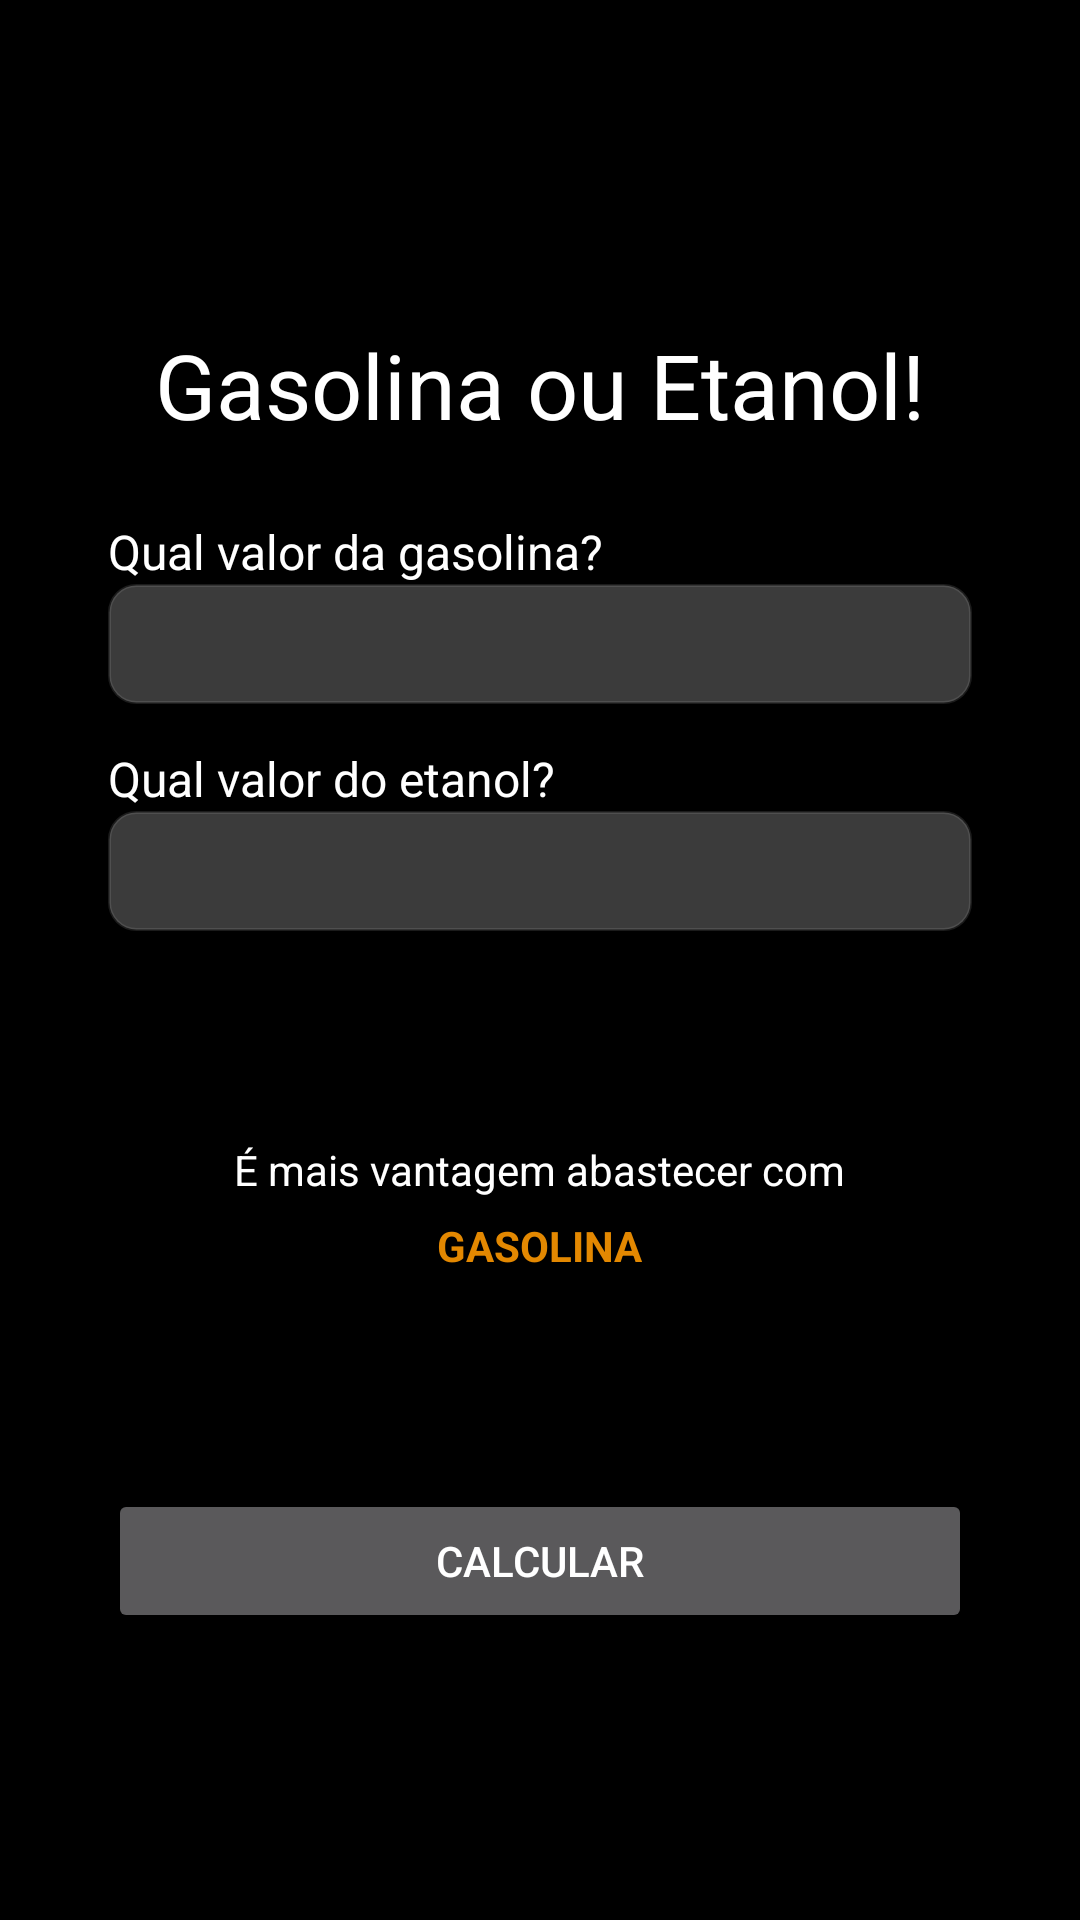

Layout XML and referenced resources for this Android screen:
<!-- AndroidManifest.xml: application theme Theme.CalculoMotoristaApp -->
<!-- res/layout/fragment_calculo_combustivel.xml -->
<?xml version="1.0" encoding="utf-8"?>
<androidx.constraintlayout.widget.ConstraintLayout
    xmlns:android="http://schemas.android.com/apk/res/android"
    xmlns:tools="http://schemas.android.com/tools"
    android:layout_width="match_parent"
    android:layout_height="match_parent"
    xmlns:app="http://schemas.android.com/apk/res-auto"
    android:background="@color/black"
    tools:context=".Layout.CalculoCombustivelFragment">


    <TextView
        android:id="@+id/tv_calculadoraProprio"
        android:layout_width="wrap_content"
        android:layout_height="wrap_content"
        android:layout_marginTop="108dp"
        android:text="Gasolina ou Etanol!"
        android:textColor="@color/white"
        android:textSize="30sp"
        app:layout_constraintEnd_toEndOf="parent"
        app:layout_constraintStart_toStartOf="parent"
        app:layout_constraintTop_toTopOf="parent" />

    <TextView
        android:id="@+id/tv_valorGasolina"
        android:layout_width="wrap_content"
        android:layout_height="wrap_content"
        android:layout_marginTop="45sp"
        android:text="Qual valor da gasolina?"
        android:textSize="16sp"
        android:textColor="@color/white"
        app:layout_constraintTop_toBottomOf="@+id/guidelineCenterProprio"
        app:layout_constraintStart_toEndOf="@+id/guidelineStartProprio"/>

    <EditText
        android:id="@+id/edt_valorGasolina"
        android:layout_width="0sp"
        android:layout_height="40sp"
        android:textColor="@color/white"
        android:background="@drawable/custom_input"
        android:inputType="numberDecimal"
        app:layout_constraintTop_toBottomOf="@+id/tv_valorGasolina"
        app:layout_constraintStart_toEndOf="@+id/guidelineStartProprio"
        app:layout_constraintEnd_toStartOf="@id/guidelineEndProprio"/>

<TextView
        android:id="@+id/tv_valorEtanol"
        android:layout_width="wrap_content"
        android:layout_height="wrap_content"
        android:text="Qual valor do etanol?"
        android:layout_marginTop="14sp"
        android:textSize="16sp"
        android:textColor="@color/white"
        app:layout_constraintTop_toBottomOf="@+id/edt_valorGasolina"
        app:layout_constraintStart_toEndOf="@+id/guidelineStartProprio"/>

    <EditText
        android:id="@+id/edt_valorEtanol"
        android:layout_width="0sp"
        android:layout_height="40sp"
        android:textColor="@color/white"
        android:background="@drawable/custom_input"
        android:inputType="numberDecimal"
        app:layout_constraintTop_toBottomOf="@+id/tv_valorEtanol"
        app:layout_constraintStart_toEndOf="@+id/guidelineStartProprio"
        app:layout_constraintEnd_toStartOf="@id/guidelineEndProprio"/>

    <androidx.cardview.widget.CardView
        android:id="@+id/card_infoCombustivel"
        android:layout_width="0sp"
        android:layout_height="150sp"
        app:layout_constraintTop_toBottomOf="@+id/edt_valorEtanol"
        app:layout_constraintStart_toEndOf="@+id/guidelineStart"
        app:layout_constraintEnd_toStartOf="@+id/guidelineEnd"
        android:layout_marginTop="20sp"
        android:backgroundTint="@color/black" >


        <TextView
            android:id="@+id/txt_fixe"
            android:layout_width="wrap_content"
            android:layout_height="wrap_content"
            android:text="É mais vantagem abastecer com"
            android:textColor="@color/white"
            android:layout_gravity="center_horizontal"
            android:layout_marginTop="50sp"/>

        <TextView
            android:id="@+id/txt_GasOrEta"
            android:layout_width="wrap_content"
            android:layout_height="wrap_content"
            android:layout_marginTop="10sp"
            android:text="GASOLINA"
            android:textStyle="bold"
            android:textColor="#E38801"
            android:layout_gravity="center"/>


    </androidx.cardview.widget.CardView>


    <androidx.constraintlayout.widget.Guideline
        android:id="@+id/guidelineCenterProprio"
        android:layout_width="wrap_content"
        android:layout_height="wrap_content"
        android:orientation="horizontal"
        app:layout_constraintGuide_percent="0.2" />
    <androidx.constraintlayout.widget.Guideline
        android:id="@+id/guidelineEndProprio"
        android:layout_width="wrap_content"
        android:layout_height="wrap_content"
        android:orientation="vertical"
        app:layout_constraintGuide_percent="0.9" />
    <androidx.constraintlayout.widget.Guideline
        android:id="@+id/guidelineStartProprio"
        android:layout_width="wrap_content"
        android:layout_height="wrap_content"
        android:orientation="vertical"
        app:layout_constraintGuide_percent="0.1" />


    <androidx.constraintlayout.widget.Guideline
        android:id="@+id/guidelineCenter"
        android:layout_width="wrap_content"
        android:layout_height="wrap_content"
        android:orientation="horizontal"
        app:layout_constraintGuide_percent="0.2" />
    <androidx.constraintlayout.widget.Guideline
        android:id="@+id/guidelineEnd"
        android:layout_width="wrap_content"
        android:layout_height="wrap_content"
        android:orientation="vertical"
        app:layout_constraintGuide_percent="0.9" />
    <androidx.constraintlayout.widget.Guideline
        android:id="@+id/guidelineStart"
        android:layout_width="wrap_content"
        android:layout_height="wrap_content"
        android:orientation="vertical"
        app:layout_constraintGuide_percent="0.1" />


    <Button
        android:id="@+id/btn_calcularCombustivel"
        android:layout_width="0dp"
        android:layout_height="wrap_content"
        android:text="Calcular"
        android:layout_marginTop="16dp"
        app:layout_constraintTop_toBottomOf="@+id/card_infoCombustivel"
        app:layout_constraintStart_toEndOf="@+id/guidelineStart"
        app:layout_constraintEnd_toStartOf="@+id/guidelineEnd"/>

</androidx.constraintlayout.widget.ConstraintLayout>
<!-- resources referenced by this layout -->
<resources>
  <!-- drawable custom_input (drawable) -->
  <?xml version="1.0" encoding="utf-8"?>
  <selector xmlns:android="http://schemas.android.com/apk/res/android">
  
      <item android:state_enabled="true" android:state_focused="true">
          <shape android:shape="rectangle">
              <solid android:color="#45D9D9D9"/>
              <padding android:left="12sp"/>
              <corners android:radius="9sp"/>
              <stroke android:color="#DDE3AF14" android:width="1sp"/>
          </shape>
      </item>
  
      <item android:state_enabled="true">
          <shape android:shape="rectangle">
              <solid android:color="#45D9D9D9"/>
              <padding android:left="12sp"/>
              <corners android:radius="9sp"/>
              <stroke android:color="#20D9D9D9" android:width="1sp"/>
          </shape>
      </item>
  </selector>
  <style name="Theme.CalculoMotoristaApp" parent="Theme.MaterialComponents.NoActionBar">
          <item name="colorPrimary">#FFC107
  
          </item>
      </style>
  <!-- not gathered from this repository: default colours our renderer supplied (Android Studio template values) -->
  <color name="black">#FF000000</color>
  <color name="white">#FFFFFFFF</color>
</resources>
